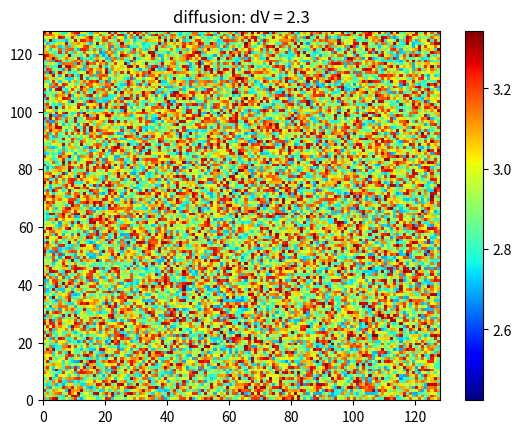
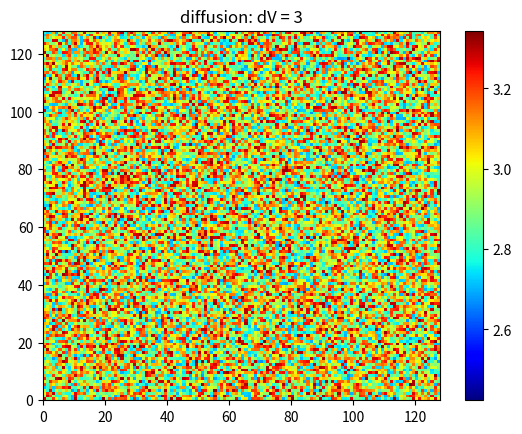
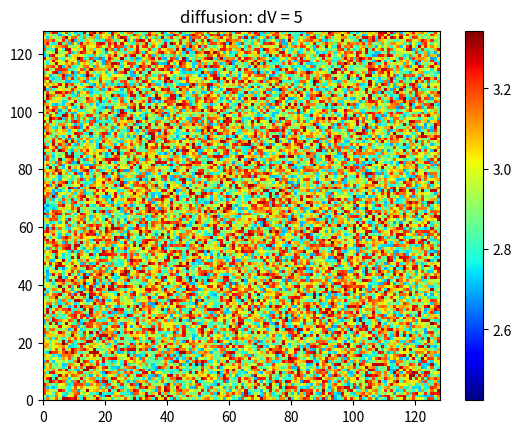
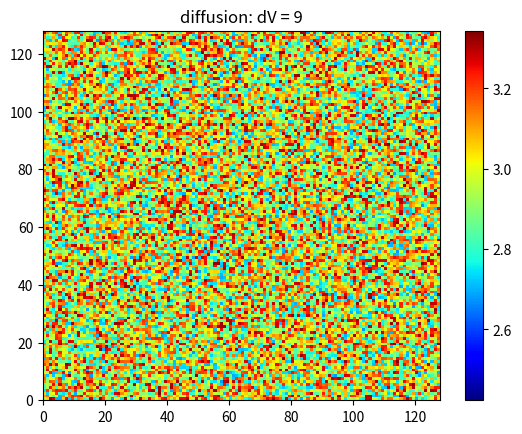

The script that saved these images, in order:
import numpy as np
from tqdm import trange
import matplotlib.pyplot as plt

def getPeriodicBoundary(state):
    periodicState = np.pad(state,1,"constant")
    periodicState[0,1:-1] = state[-1,:]
    periodicState[-1,1:-1] = state[0,:]
    periodicState[1:-1,-1] = state[:,0]
    periodicState[1:-1, 0] = state[:, -1]
    return periodicState

def getLaplace(state):
    periodicState = getPeriodicBoundary(state)
    lap = np.zeros(np.shape(state))
    for i in range(1,len(periodicState)-1):
        for j in range(1,len(periodicState)-1):
            lap[i-1,j-1] = periodicState[i+1,j]+periodicState[i-1,j]+periodicState[i,j+1]+periodicState[i,j-1]-4*periodicState[i,j]
    #print(lap)
    return lap


state = np.array([[3,4,1],[2,6,4],[2,7,4]])

getLaplace(state)

L = 128
dt = 0.01
Dvlist = [2.3, 3, 5, 9]
#Dv = 2.3
Du = 1
tmax = 10
a = 3
b = 8

u = [np.zeros((L, L)) for i in range(len(Dvlist))]
v = [np.zeros((L, L)) for i in range(len(Dvlist))]
a = 3
b = 8
ustar = a
vstar = b/a

#
#u = np.zeros((L,L))
#v = np.zeros((L,L))
#


for d in range(len(Dvlist)):
    for i in range(L):
        for j in range(L):
            uTemp = u
            u[d][i,j] = ustar - ustar*0.1+np.random.rand(1)*ustar*0.2
            v[d][i,j] = vstar - vstar*0.1+np.random.rand(1)*vstar*0.2



for d in range(len(Dvlist)):
    for i in trange(int(tmax/dt)):
        Dv = Dvlist[d]
        u[d] = u[d] + (a - (b+1)*u[d] + u[d]**2*v[d] + Du*getLaplace(u[d]))*dt
        v[d] = v[d] + (b*u[d]-u[d]**2*v[d] + Dv * getLaplace(v[d])) * dt

        an_array = np.array(u)
        another_array = np.array(uTemp)

        comparison = an_array == another_array
        equal_arrays = comparison.all()
        if equal_arrays:
            print(equal_arrays)
            print(an_array)
            print(another_array)
            print(i)
            break


print(v)
print(np.min(v),np.min(u))
print(np.max(v),np.max(u))
min = np.min([np.min(v),np.min(u)])
max = np.max([np.max(v),np.max(u)])
print(min,max)

print(np.min(u))
print(np.max(u))


for plot in range(len(Dvlist)):
    fig, ax = plt.subplots()
    c = ax.pcolormesh(u[plot], cmap='jet',vmin=min, vmax=max)#
    #c = plt.imshow(u[plot])
    plt.title(f"diffusion: dV = {Dvlist[plot]}")
    fig.colorbar(c, ax=ax)
    #plt.savefig(f"Dv={Dvlist[plot]}".replace(".",",")+".pdf")
'''
fig, ax = plt.subplots()
c = ax.pcolormesh(u[1], cmap='RdBu')
plt.title(f"diffusion: dV = {Dvlist[1]}")
fig.colorbar(c, ax=ax)

fig, ax = plt.subplots()
c = ax.pcolormesh(u[2], cmap='RdBu')
plt.title(f"diffusion: dV = {Dvlist[2]}")
fig.colorbar(c, ax=ax)

fig, ax = plt.subplots()
c = ax.pcolormesh(u[3], cmap='RdBu')
plt.title(f"diffusion: dV = {Dvlist[3]}")
fig.colorbar(c, ax=ax)

'''
#plt.show()
